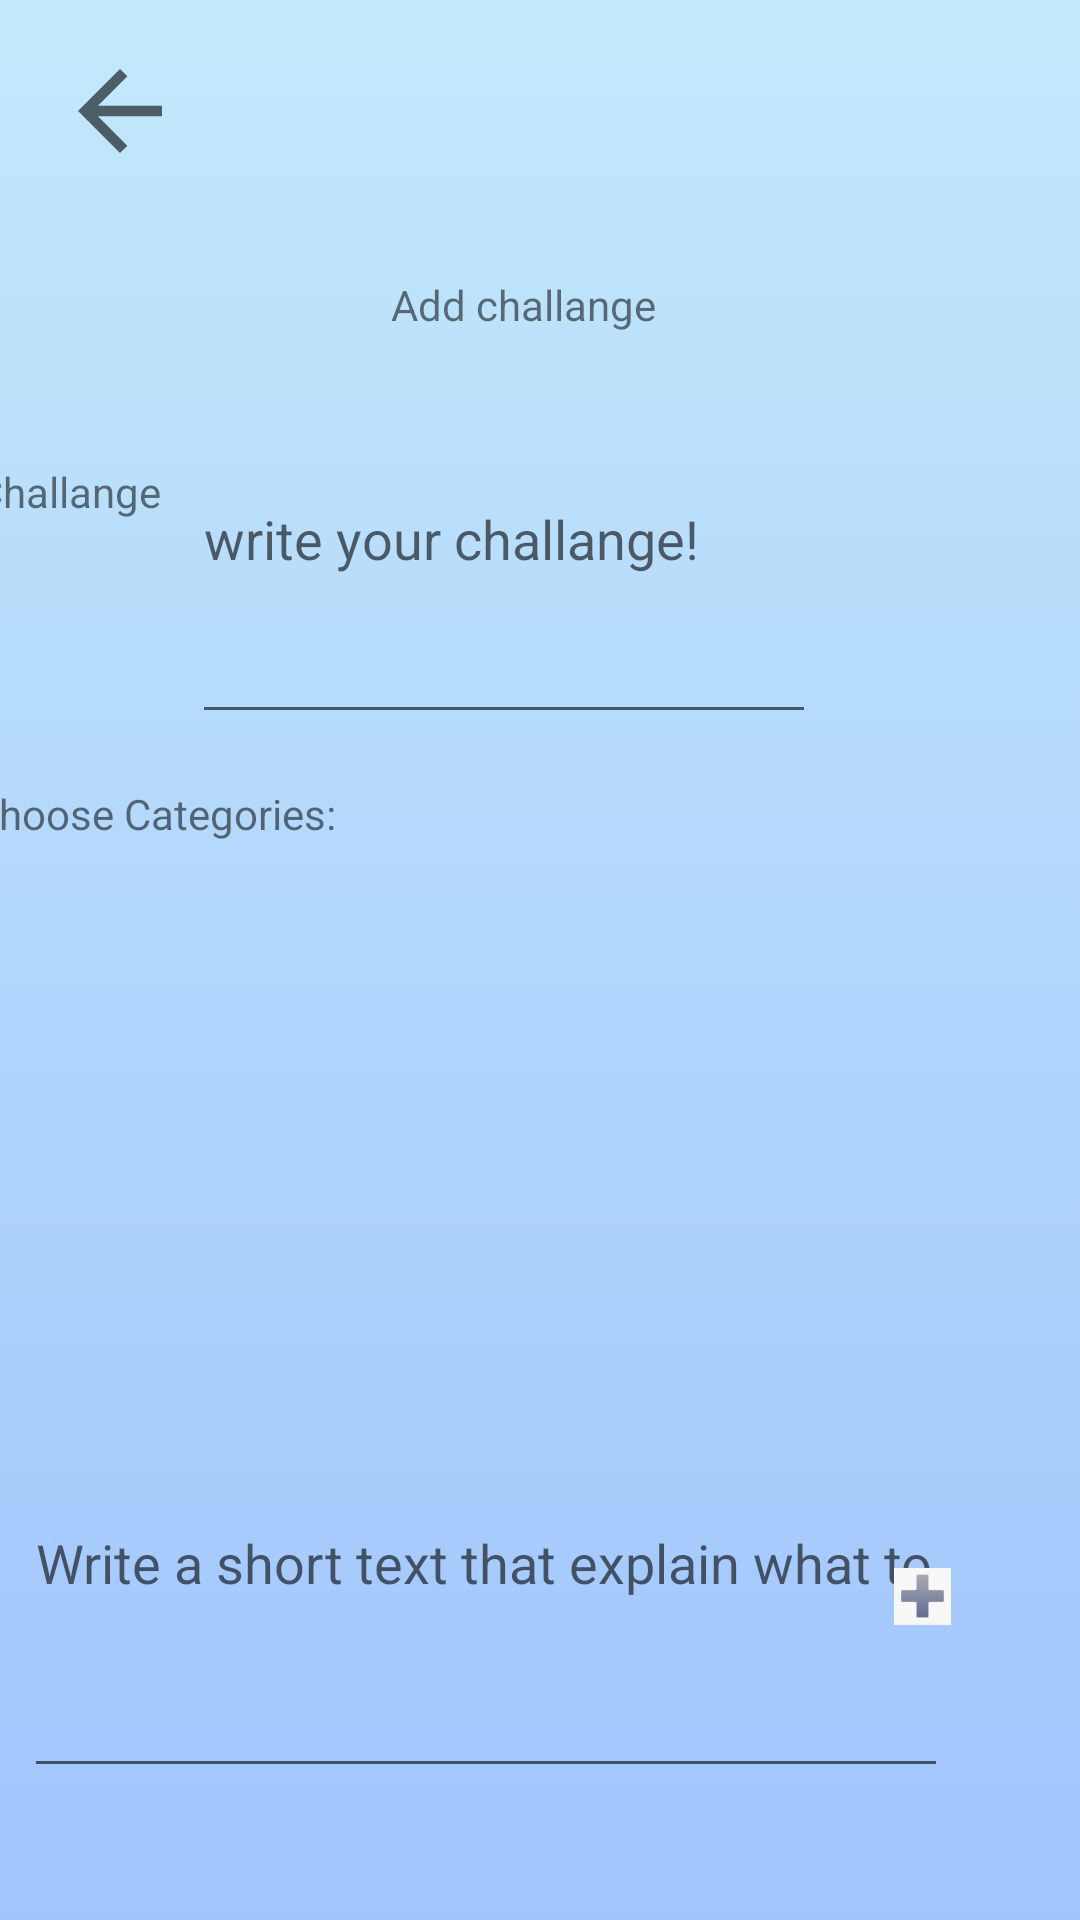

Reconstruct the res/layout file that produces this screen, plus the resources it refers to.
<!-- AndroidManifest.xml: application theme Theme.Challenge -->
<!-- res/layout/activity_add_challenge.xml -->
<?xml version="1.0" encoding="utf-8"?>
<androidx.constraintlayout.widget.ConstraintLayout xmlns:android="http://schemas.android.com/apk/res/android"
    xmlns:app="http://schemas.android.com/apk/res-auto"
    xmlns:tools="http://schemas.android.com/tools"
    android:layout_width="match_parent"
    android:layout_height="match_parent"
    tools:context=".Acvtivities.Activities.NewChalengeOrCategory"
    android:background="@drawable/gradient_background">



    <CheckBox
        android:id="@+id/checkBox1"
        android:layout_width="wrap_content"
        android:layout_height="wrap_content"
        android:layout_marginStart="20dp"
        android:layout_marginLeft="20dp"
        android:layout_marginTop="12dp"
        android:layout_marginEnd="21dp"
        android:layout_marginRight="21dp"
        android:text="CheckBox"
        android:visibility="invisible"
        app:layout_constraintEnd_toStartOf="@+id/checkBox4"
        app:layout_constraintStart_toStartOf="parent"
        app:layout_constraintTop_toBottomOf="@+id/textView6" />

    <CheckBox
        android:id="@+id/checkBox2"
        android:layout_width="wrap_content"
        android:layout_height="wrap_content"
        android:layout_marginStart="20dp"
        android:layout_marginLeft="20dp"
        android:layout_marginTop="13dp"
        android:layout_marginEnd="21dp"
        android:layout_marginRight="21dp"
        android:text="CheckBox"

        android:visibility="invisible"
        app:layout_constraintEnd_toStartOf="@+id/checkBox5"
        app:layout_constraintStart_toStartOf="parent"
        app:layout_constraintTop_toBottomOf="@+id/checkBox1" />

    <TextView
        android:id="@+id/textView4"
        android:layout_width="98dp"
        android:layout_height="40dp"
        android:layout_marginTop="92dp"
        android:text="Add challange"
        app:layout_constraintEnd_toEndOf="parent"
        app:layout_constraintHorizontal_bias="0.498"
        app:layout_constraintStart_toStartOf="parent"
        app:layout_constraintTop_toTopOf="parent" />

    <TextView
        android:id="@+id/textView3"
        android:layout_width="99dp"
        android:layout_height="35dp"
        android:clickable="true"
        android:text="The Challange "
        app:layout_constraintBottom_toBottomOf="parent"
        app:layout_constraintEnd_toStartOf="@+id/edit_chal"
        app:layout_constraintHorizontal_bias="1.0"
        app:layout_constraintStart_toStartOf="parent"
        app:layout_constraintTop_toTopOf="parent"
        app:layout_constraintVertical_bias="0.255" />

    <EditText
        android:id="@+id/edit_chal"
        android:layout_width="208dp"
        android:layout_height="133dp"
        android:layout_marginEnd="88dp"
        android:layout_marginRight="88dp"
        android:ems="10"
        android:hint="write your challange!"
        android:inputType="textPersonName"
        app:layout_constraintBottom_toBottomOf="parent"
        app:layout_constraintEnd_toEndOf="parent"
        app:layout_constraintTop_toTopOf="parent"
        app:layout_constraintVertical_bias="0.22" />

    <TextView
        android:id="@+id/textView6"
        android:layout_width="wrap_content"
        android:layout_height="wrap_content"
        android:layout_marginStart="15dp"
        android:layout_marginLeft="15dp"
        android:layout_marginTop="17dp"
        android:layout_marginEnd="273dp"
        android:layout_marginRight="273dp"
        android:text="Choose Categories:"
        app:layout_constraintEnd_toEndOf="parent"
        app:layout_constraintStart_toStartOf="parent"
        app:layout_constraintTop_toBottomOf="@+id/edit_chal" />

    <CheckBox
        android:id="@+id/checkBox3"
        android:layout_width="wrap_content"
        android:layout_height="wrap_content"
        android:layout_marginStart="20dp"
        android:layout_marginLeft="20dp"
        android:layout_marginTop="10dp"
        android:layout_marginEnd="297dp"
        android:layout_marginRight="297dp"
        android:text="CheckBox"
        android:visibility="invisible"
        app:layout_constraintEnd_toEndOf="parent"
        app:layout_constraintStart_toStartOf="parent"
        app:layout_constraintTop_toBottomOf="@+id/checkBox2" />

    <CheckBox
        android:id="@+id/checkBox4"
        android:layout_width="wrap_content"
        android:layout_height="wrap_content"
        android:layout_marginTop="12dp"
        android:layout_marginEnd="114dp"
        android:layout_marginRight="114dp"
        android:text="CheckBox"
        android:visibility="invisible"
        app:layout_constraintEnd_toStartOf="@+id/plus_chal"
        app:layout_constraintTop_toBottomOf="@+id/textView6" />

    <CheckBox
        android:id="@+id/checkBox5"
        android:layout_width="wrap_content"
        android:layout_height="wrap_content"
        android:layout_marginTop="14dp"
        android:layout_marginEnd="182dp"
        android:layout_marginRight="182dp"
        android:text="CheckBox"
        android:visibility="invisible"
        app:layout_constraintEnd_toEndOf="parent"
        app:layout_constraintTop_toBottomOf="@+id/checkBox4" />


    <EditText
        android:id="@+id/info"
        android:layout_width="308dp"
        android:layout_height="153dp"
        android:layout_marginBottom="44dp"
        android:ems="10"
        android:hint="Write a short text that explain what to do "
        android:inputType="textPersonName"
        app:layout_constraintBottom_toBottomOf="parent"
        app:layout_constraintEnd_toEndOf="parent"
        app:layout_constraintHorizontal_bias="0.155"
        app:layout_constraintStart_toStartOf="parent" />

    <ImageView
        android:id="@+id/plus_chal"
        android:layout_width="19dp"
        android:layout_height="20dp"
        android:layout_marginStart="215dp"
        android:layout_marginLeft="215dp"
        android:clickable="true"
        app:layout_constraintBottom_toBottomOf="parent"
        app:layout_constraintEnd_toEndOf="parent"
        app:layout_constraintHorizontal_bias="0.309"
        app:layout_constraintStart_toStartOf="@+id/edit_chal"
        app:layout_constraintTop_toTopOf="parent"
        app:layout_constraintVertical_bias="0.842"
        app:srcCompat="@drawable/plus_icon" />

    <ImageView
        android:id="@+id/BackHomeFromAddChallenge"
        android:layout_width="47dp"
        android:layout_height="52dp"
        android:layout_marginStart="48dp"
        android:layout_marginLeft="48dp"
        android:layout_marginTop="16dp"
        android:layout_marginEnd="16dp"
        android:layout_marginRight="16dp"
        android:layout_marginBottom="663dp"
        app:layout_constraintBottom_toBottomOf="parent"
        app:layout_constraintEnd_toEndOf="parent"
        app:layout_constraintHorizontal_bias="0.0"
        app:layout_constraintStart_toEndOf="@+id/textView9"
        app:layout_constraintTop_toTopOf="parent"
        app:layout_constraintVertical_bias="0.0"
        app:srcCompat="@drawable/icons8_home_24"
        android:clickable="true"/>

    <ImageView
        android:id="@+id/BackAdminFromAddChallenge"
        android:layout_width="50dp"
        android:layout_height="42dp"
        android:layout_marginStart="15dp"
        android:layout_marginLeft="15dp"
        android:layout_marginTop="16dp"
        android:layout_marginEnd="70dp"
        android:layout_marginRight="70dp"
        android:layout_marginBottom="38dp"
        android:src="?attr/homeAsUpIndicator"
        app:layout_constraintBottom_toTopOf="@+id/textView2"
        app:layout_constraintEnd_toStartOf="@+id/textView8"
        app:layout_constraintStart_toStartOf="parent"
        app:layout_constraintTop_toTopOf="parent"
        android:clickable="true"/>

</androidx.constraintlayout.widget.ConstraintLayout>
<!-- resources referenced by this layout -->
<resources>
  <!-- drawable gradient_background (drawable) -->
  <?xml version="1.0" encoding="utf-8"?>
  <selector xmlns:android="http://schemas.android.com/apk/res/android">
      <item>
          <shape>
              <gradient android:angle="90" android:startColor="#a1c4fd" android:endColor="#c2e9fb" android:type="linear"/>
          </shape>
  
      </item>
  
  </selector>
  <!-- drawable plus_icon: jpeg bitmap (drawable, 895 bytes) -->
  <style name="Theme.Challenge" parent="Theme.MaterialComponents.DayNight.NoActionBar">
          
          <item name="colorPrimary">@color/purple_500</item>
          <item name="colorPrimaryVariant">@color/purple_700</item>
          <item name="colorOnPrimary">@color/white</item>
          
          <item name="colorSecondary">@color/teal_200</item>
          <item name="colorSecondaryVariant">@color/teal_700</item>
          <item name="colorOnSecondary">@color/black</item>
          
          <item name="android:statusBarColor" tools:targetApi="l">?attr/colorPrimaryVariant</item>
          
      </style>
  <color name="purple_500">#FF6200EE</color>
  <color name="purple_700">#FF3700B3</color>
  <color name="white">#FFFFFFFF</color>
  <color name="teal_200">#FF03DAC5</color>
  <color name="teal_700">#FF018786</color>
  <color name="black">#FF000000</color>
</resources>
